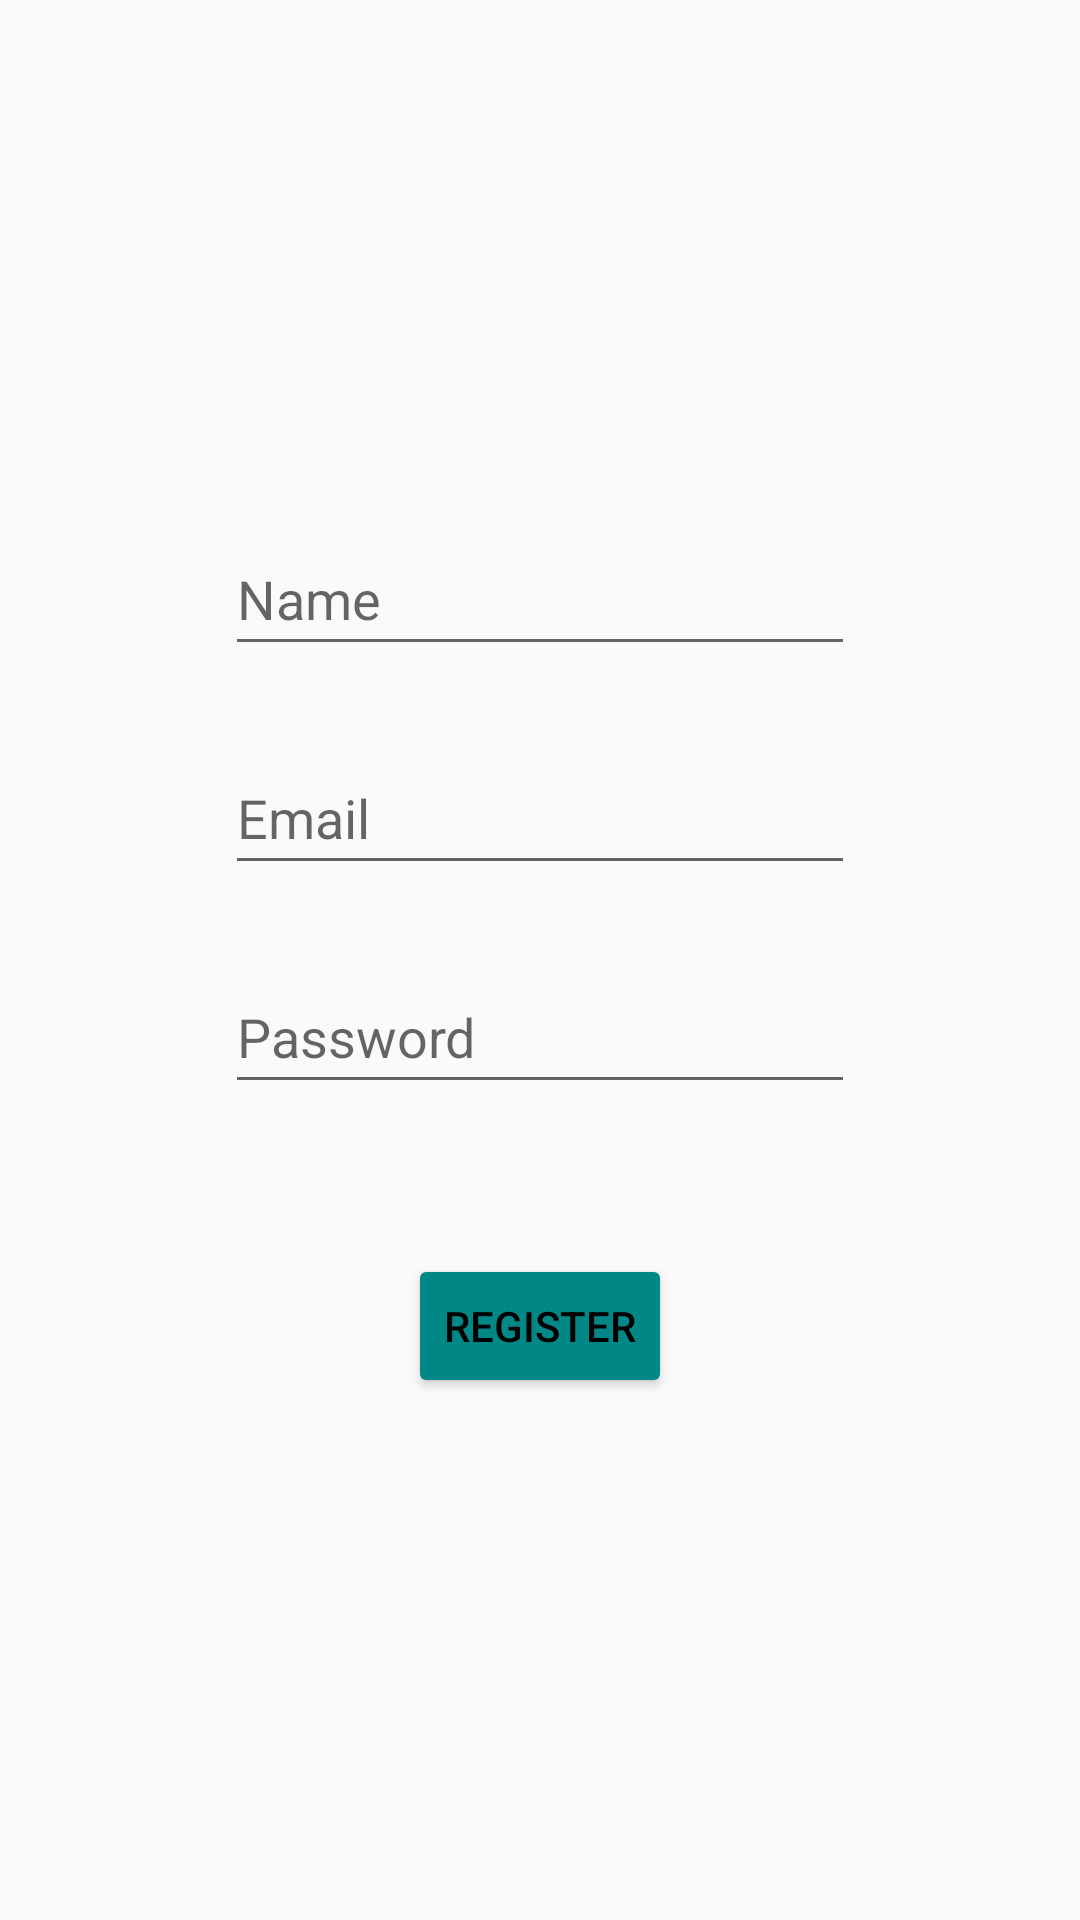

Android layout source for this screen:
<!-- AndroidManifest.xml: application theme Theme.Jmartandroid -->
<!-- res/layout/activity_register.xml -->
<?xml version="1.0" encoding="utf-8"?>
<androidx.constraintlayout.widget.ConstraintLayout xmlns:android="http://schemas.android.com/apk/res/android"
    xmlns:app="http://schemas.android.com/apk/res-auto"
    xmlns:tools="http://schemas.android.com/tools"
    android:layout_width="match_parent"
    android:layout_height="match_parent"
    tools:context=".RegisterActivity">
    <LinearLayout
        android:layout_width="match_parent"
        android:layout_height="match_parent"
        android:orientation="vertical"
        android:gravity="center">

        <EditText
            android:id="@+id/nameRegis"
            android:layout_width="wrap_content"
            android:layout_height="wrap_content"
            android:ems="10"
            android:hint="Name"
            android:inputType="textPersonName"
            android:minHeight="48dp" />

        <EditText
            android:id="@+id/emailRegis"
            android:layout_width="wrap_content"
            android:layout_height="wrap_content"
            android:ems="10"
            android:hint="Email"
            android:inputType="textEmailAddress"
            android:minHeight="48dp"
            android:layout_marginTop="25dp"
            android:layout_marginBottom="25dp"/>

        <EditText
            android:id="@+id/passRegis"
            android:layout_width="wrap_content"
            android:layout_height="wrap_content"
            android:ems="10"
            android:hint="Password"
            android:inputType="textPassword"
            android:minHeight="48dp" />

        <Button
            android:id="@+id/regisBtn"
            android:layout_width="wrap_content"
            android:layout_height="wrap_content"
            android:backgroundTint="@color/teal_700"
            android:text="Register"
            android:textColor="#000000"
            android:layout_marginTop="50dp"/>


    </LinearLayout>

</androidx.constraintlayout.widget.ConstraintLayout>
<!-- resources referenced by this layout -->
<resources>
  <style name="Theme.Jmartandroid" parent="Theme.AppCompat.Light.DarkActionBar">
          
          <item name="colorPrimary">@color/purple_500</item>
          <item name="colorPrimaryDark">@color/purple_700</item>
          <item name="colorAccent">@color/teal_200</item>
          
      </style>
  <!-- not gathered from this repository: default colours our renderer supplied (Android Studio template values) -->
  <color name="purple_500">#FF6200EE</color>
  <color name="purple_700">#FF3700B3</color>
  <color name="teal_200">#FF03DAC5</color>
  <color name="teal_700">#FF018786</color>
</resources>
